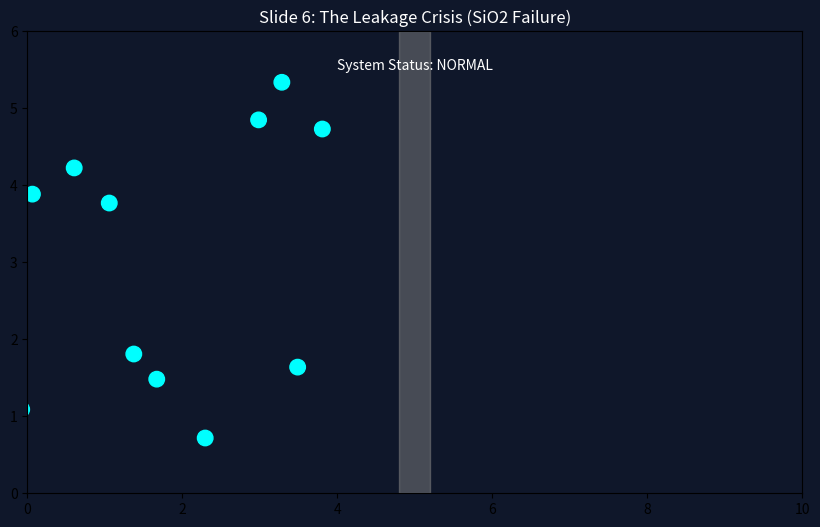

This figure's Python source:
import numpy as np
import matplotlib.pyplot as plt
import matplotlib.animation as animation
import matplotlib.patches as patches

fig, ax = plt.subplots(figsize=(10, 6))
ax.set_xlim(0, 10)
ax.set_ylim(0, 6)
ax.set_facecolor('#0f172a') # Dark Blue Start
fig.patch.set_facecolor('#0f172a')

# --- ELEMENTS ---
# The Wall (Thin SiO2)
wall = patches.Rectangle((4.8, 0), 0.4, 6, color='gray', alpha=0.5, label='SiO2 Barrier')
ax.add_patch(wall)

# The Hot Zone (Red background behind wall - Initially Invisible)
hot_zone = patches.Rectangle((5.2, 0), 4.8, 6, color='red', alpha=0.0)
ax.add_patch(hot_zone)

# Text
leakage_text = ax.text(7.5, 3, "LEAKAGE", color='red', fontsize=20, fontweight='bold', alpha=0.0, ha='center')
status_text = ax.text(5, 5.5, "System Status: NORMAL", color='white', ha='center')

# Electrons (Cyan Dots)
num_electrons = 15
electrons = []
for _ in range(num_electrons):
    # Initialize electrons on the left
    e = plt.Circle((np.random.uniform(-2, 4), np.random.uniform(0.5, 5.5)), 0.1, color='cyan')
    ax.add_patch(e)
    electrons.append({'patch': e, 'x': e.center[0], 'y': e.center[1], 'vx': np.random.uniform(0.1, 0.2)})

def update(frame):
    global electrons
    current_leakage = 0
    
    # Update Electrons
    for e_obj in electrons:
        e = e_obj['patch']
        
        # Move Right
        e_obj['x'] += e_obj['vx']
        
        # Check Wall Collision (x > 4.8)
        if 4.8 < e_obj['x'] < 5.2:
            # Tunneling Logic: 70% chance to tunnel (The Glitch)
            if np.random.rand() > 0.3:
                pass # Tunnels through
            else:
                # Bounce back
                e_obj['vx'] *= -1
        
        # Check Boundary (Reset if off screen)
        if e_obj['x'] > 10 or e_obj['x'] < -2:
            e_obj['x'] = -1
            e_obj['vx'] = abs(e_obj['vx']) # Reset velocity to right
            
        e.set_center((e_obj['x'], e_obj['y']))
        
        # Count leakage
        if e_obj['x'] > 5.2:
            current_leakage += 1
            
    # Update Environment based on Leakage
    # The more electrons on the right, the redder it gets
    leakage_intensity = min(1.0, current_leakage / 5.0) # Max out at 5 electrons
    
    hot_zone.set_alpha(leakage_intensity * 0.6) # Max alpha 0.6
    leakage_text.set_alpha(leakage_intensity)
    
    # Pulse Text
    if frame % 10 < 5 and leakage_intensity > 0.5:
        leakage_text.set_fontsize(22)
    else:
        leakage_text.set_fontsize(20)

    # Update Status Text
    if leakage_intensity > 0.5:
        status_text.set_text("WARNING: QUANTUM LEAKAGE DETECTED")
        status_text.set_color('red')
    else:
        status_text.set_text("System Status: NORMAL")
        status_text.set_color('white')

    return [wall, hot_zone, leakage_text, status_text] + [e['patch'] for e in electrons]

ani = animation.FuncAnimation(fig, update, frames=600, interval=30, blit=False)
plt.title("Slide 6: The Leakage Crisis (SiO2 Failure)", color='white')
plt.show()
